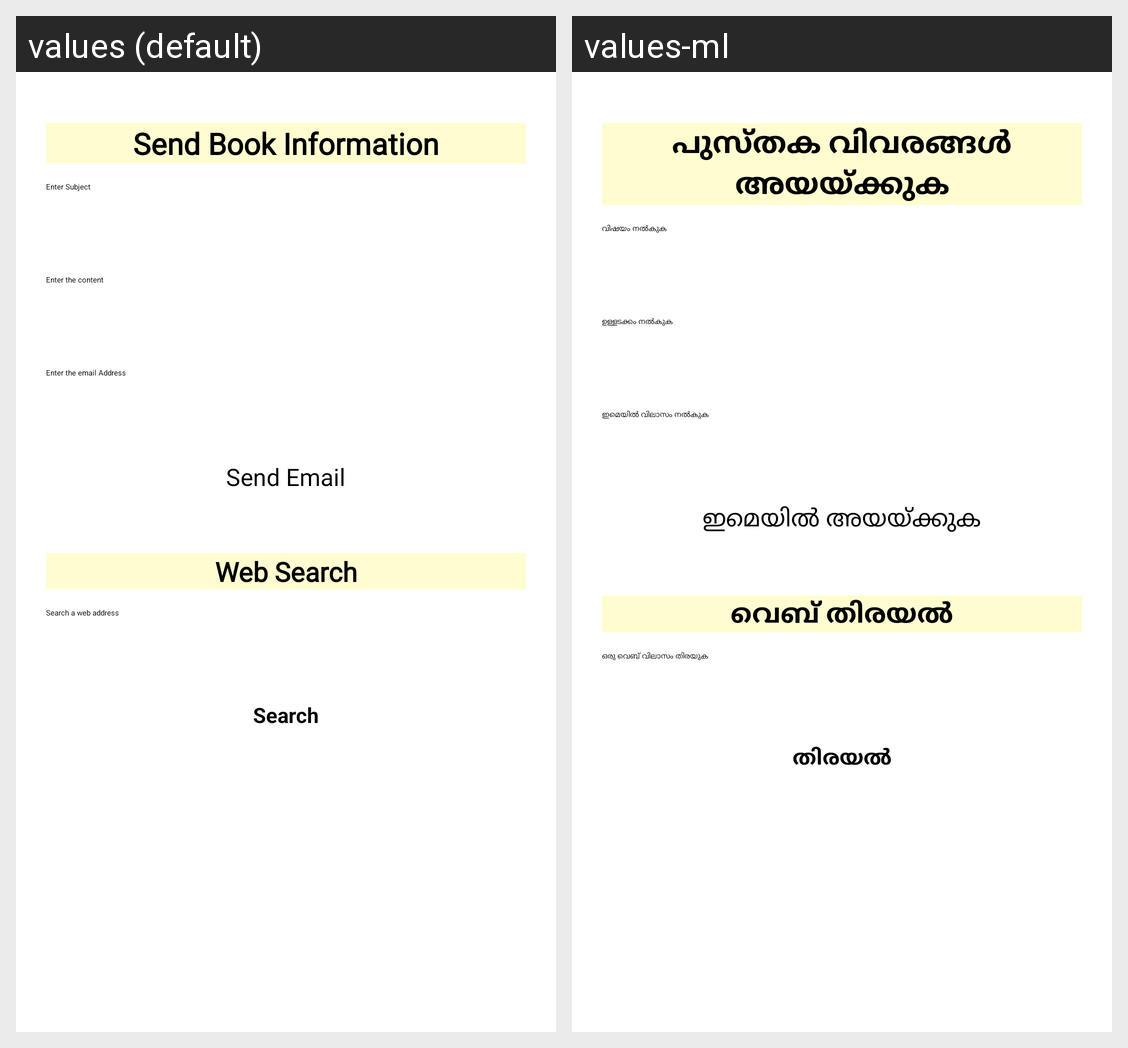

This grid shows one Android layout under two languages. Give, for every string resource on the screen, its name, the default text and each shown locale's text.
Android screen res/layout/activity_email_web.xml rendered under 2 locales, left to right: values (default), values-ml. Device: Nexus 5 (rendered at 1080×1920; each locale shown at half size, 540×960, under a caption strip naming it); theme Theme.Assignment_01.
Strings drawn on this screen, with the default value and each locale's value (text and hints the layout hard-codes, and strings that could not be matched under every locale, appear in the picture but are not listed):

emailTitle
  values: Send Book Information
  values-ml: പുസ്തക വിവരങ്ങൾ അയയ്ക്കുക

subject
  values: Enter Subject
  values-ml: വിഷയം നൽകുക

content
  values: Enter the content
  values-ml: ഉള്ളടക്കം നൽകുക

to_email
  values: Enter the email Address
  values-ml: ഇമെയിൽ വിലാസം നൽകുക

send_email
  values: Send Email
  values-ml: ഇമെയിൽ അയയ്ക്കുക

websearch
  values: Web Search
  values-ml: വെബ് തിരയൽ

search
  values: Search a web address
  values-ml: ഒരു വെബ് വിലാസം തിരയുക

searchbtn
  values: Search
  values-ml: തിരയൽ
